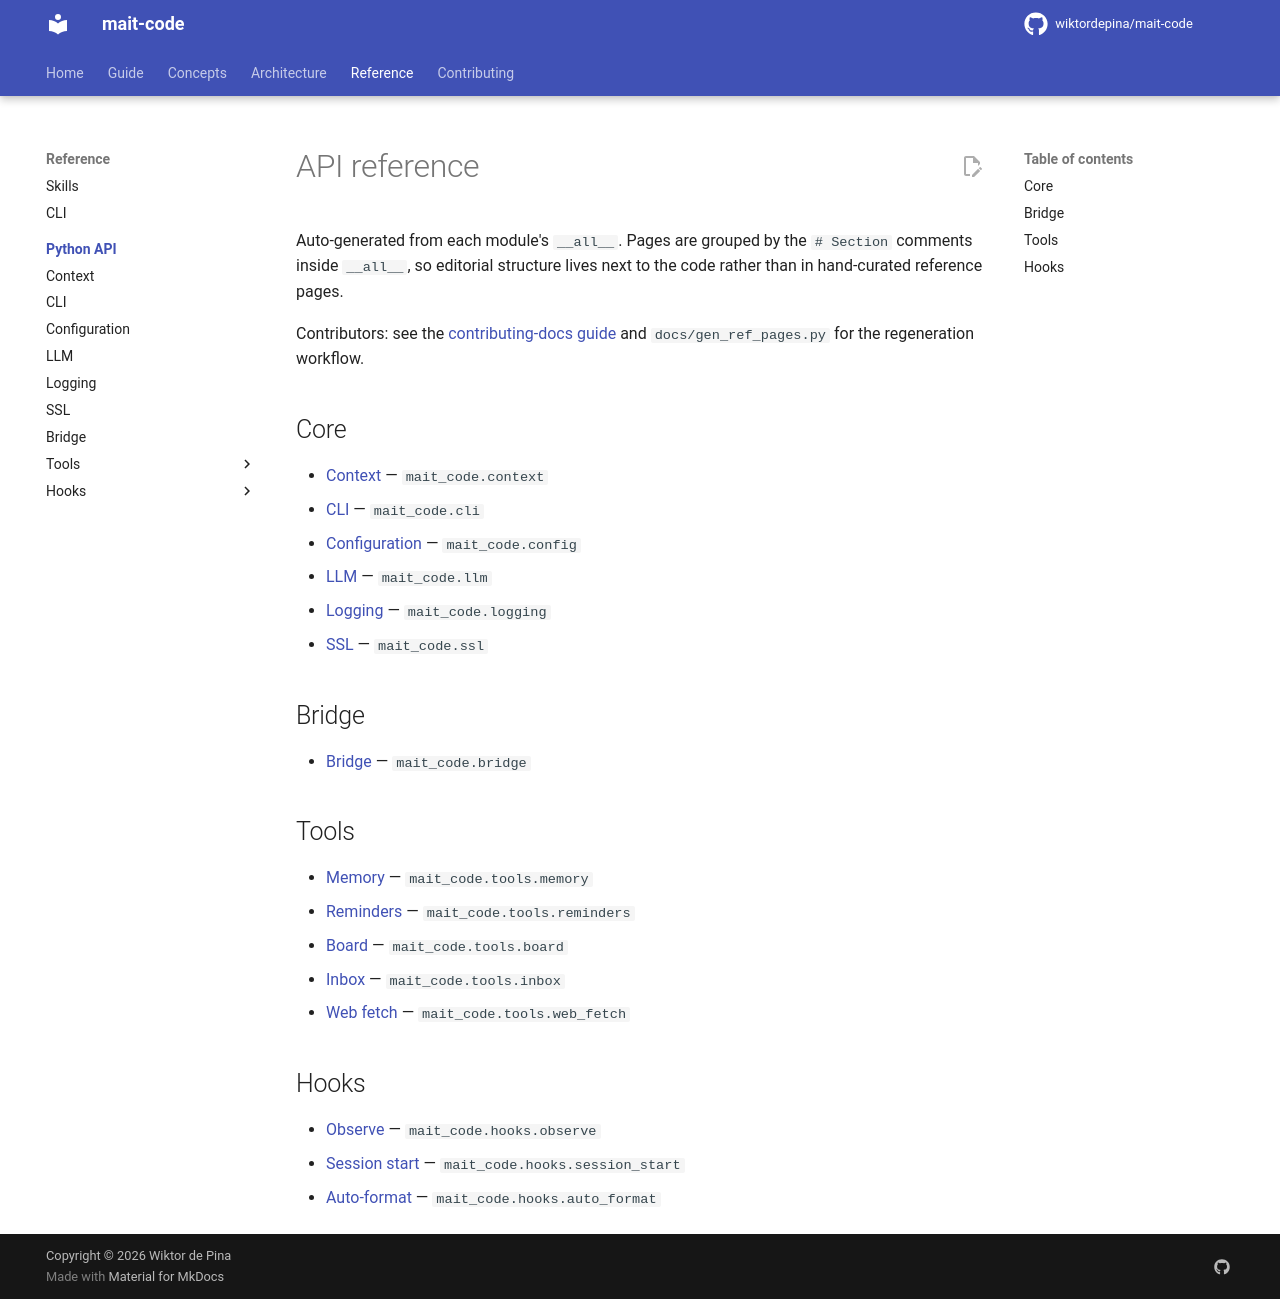

repository: wiktordepina/mait-code · page: 0.69.2/reference/index.html · generator: mkdocs

<!-- Generated by docs/gen_ref_pages.py from each module's __all__.
     Do not edit by hand — re-run the generator instead. -->

# API reference

Auto-generated from each module's ``__all__``. Pages are grouped
by the ``# Section`` comments inside ``__all__``, so editorial
structure lives next to the code rather than in hand-curated
reference pages.

Contributors: see the
[contributing-docs guide](../contributing-docs.md) and
`docs/gen_ref_pages.py` for the regeneration workflow.

## Core

- [Context](context.md) — `mait_code.context`
- [CLI](cli.md) — `mait_code.cli`
- [Configuration](config.md) — `mait_code.config`
- [LLM](llm.md) — `mait_code.llm`
- [Logging](logging.md) — `mait_code.logging`
- [Remote API](remote.md) — `mait_code.remote`
- [SSL](ssl.md) — `mait_code.ssl`

## Bridge

- [Bridge](bridge.md) — `mait_code.bridge`

## Tools

- [Memory](tools/memory.md) — `mait_code.tools.memory`
- [Reminders](tools/reminders.md) — `mait_code.tools.reminders`
- [Board](tools/board.md) — `mait_code.tools.board`
- [Inbox](tools/inbox.md) — `mait_code.tools.inbox`

## Hooks

- [Observe](hooks/observe.md) — `mait_code.hooks.observe`
- [Session start](hooks/session_start.md) — `mait_code.hooks.session_start`
- [Auto-format](hooks/auto_format.md) — `mait_code.hooks.auto_format`
